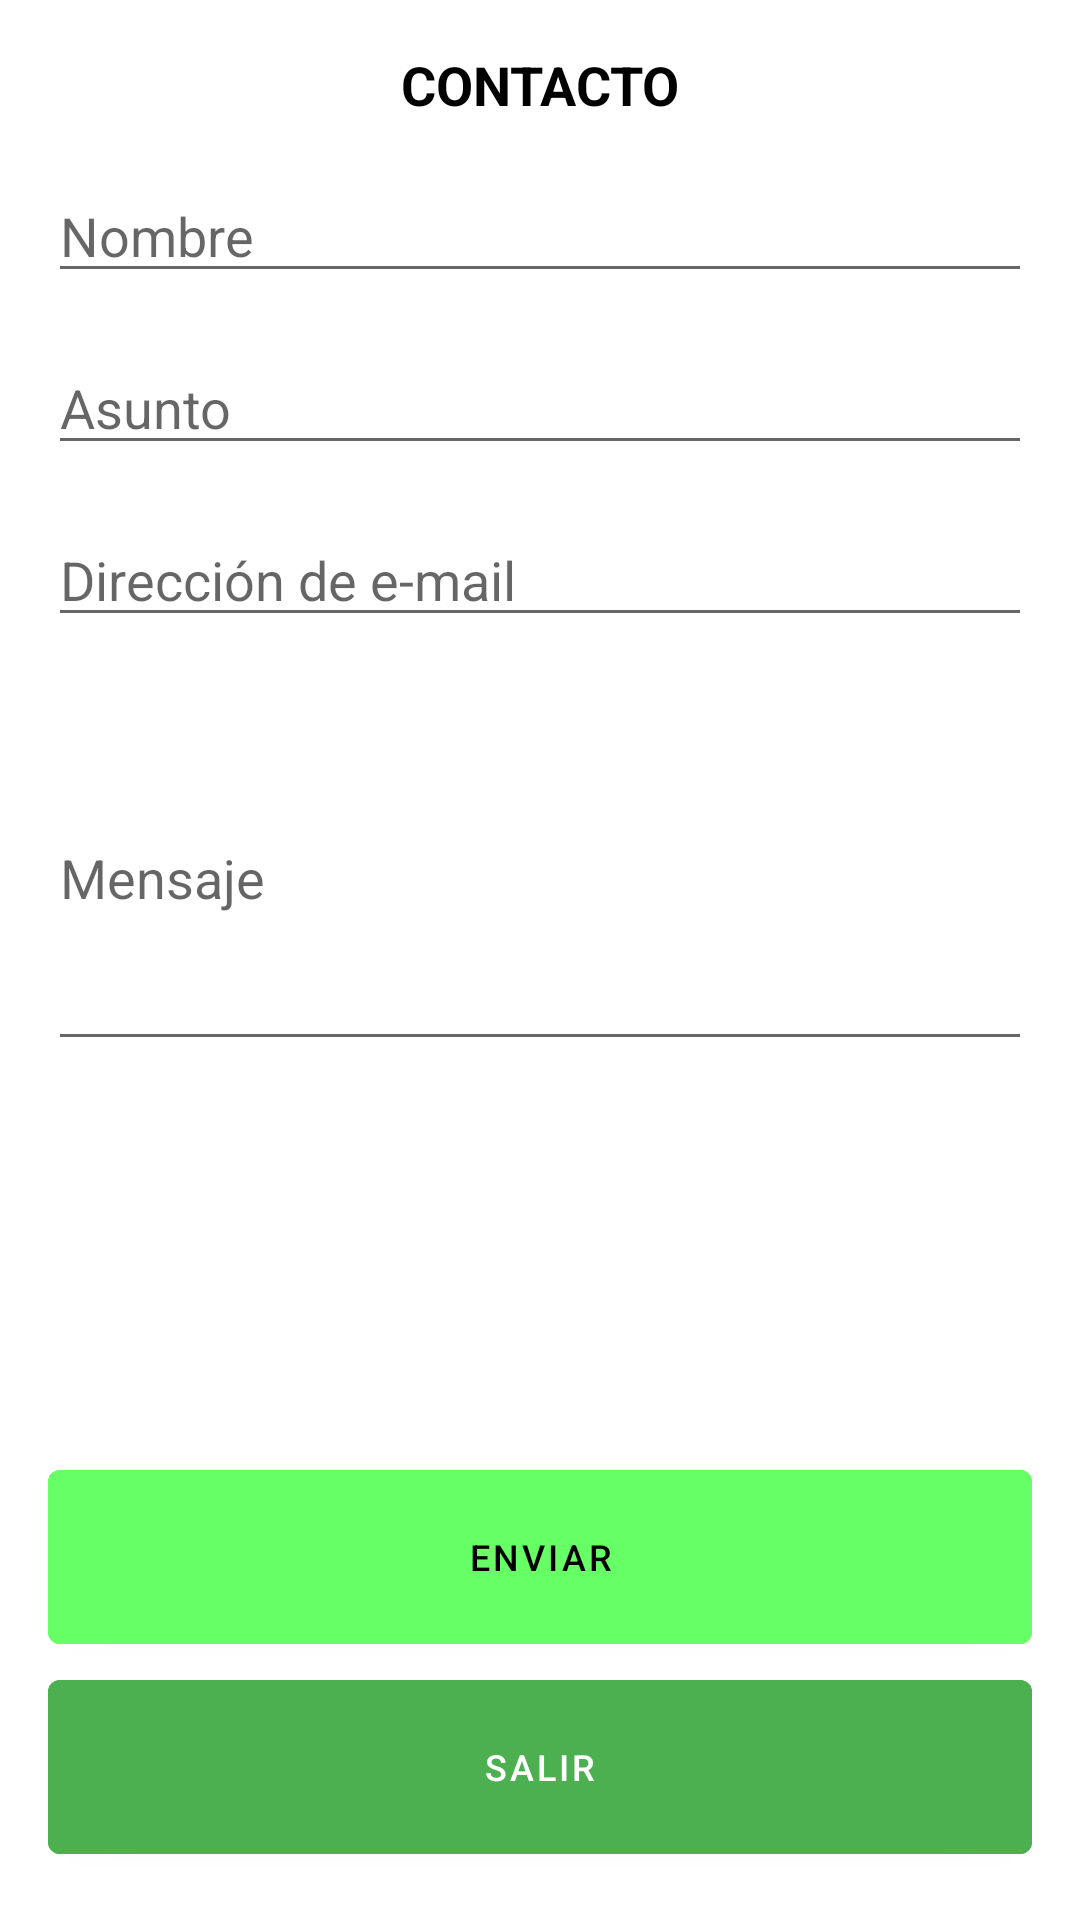

Produce the Android XML layout that renders to this screen, including the resource entries it uses.
<!-- AndroidManifest.xml: application theme Theme.Proyecto -->
<!-- res/layout/activity_contacto.xml -->
<?xml version="1.0" encoding="utf-8"?>
<androidx.constraintlayout.widget.ConstraintLayout xmlns:android="http://schemas.android.com/apk/res/android"
    xmlns:app="http://schemas.android.com/apk/res-auto"
    xmlns:tools="http://schemas.android.com/tools"
    android:layout_width="match_parent"
    android:layout_height="match_parent"
    android:padding="16dp"
    tools:context=".activities.ContactoActivity">


    <TextView
        android:id="@+id/contacto_titulo"
        android:layout_width="0dp"
        android:layout_height="wrap_content"
        android:text="CONTACTO"
        android:textAlignment="center"
        android:textSize="18sp"
        android:textColor="@color/black"
        android:textStyle="bold"
        app:layout_constraintEnd_toEndOf="parent"
        app:layout_constraintStart_toStartOf="parent"
        app:layout_constraintTop_toTopOf="parent" />

    <EditText
        android:id="@+id/contacto_nombre"
        android:layout_width="0dp"
        android:layout_height="wrap_content"
        android:layout_marginTop="16dp"
        android:ems="10"
        android:hint="Nombre"
        android:inputType="textPersonName"
        android:text=""
        app:layout_constraintEnd_toEndOf="parent"
        app:layout_constraintStart_toStartOf="parent"
        app:layout_constraintTop_toBottomOf="@+id/contacto_titulo"
        tools:ignore="TouchTargetSizeCheck" />

    <EditText
        android:id="@+id/contacto_asunto"
        android:layout_width="0dp"
        android:layout_height="wrap_content"
        android:layout_marginTop="16dp"
        android:ems="10"
        android:hint="Asunto"
        android:inputType="textEmailSubject"
        android:text=""
        app:layout_constraintEnd_toEndOf="parent"
        app:layout_constraintStart_toStartOf="parent"
        app:layout_constraintTop_toBottomOf="@+id/contacto_nombre"
        tools:ignore="TouchTargetSizeCheck" />

    <EditText
        android:id="@+id/contacto_remite"
        android:layout_width="0dp"
        android:layout_height="wrap_content"
        android:layout_marginTop="16dp"
        android:ems="10"
        android:hint="Dirección de e-mail"
        android:inputType="textEmailAddress"
        android:text=""
        app:layout_constraintEnd_toEndOf="parent"
        app:layout_constraintStart_toStartOf="parent"
        app:layout_constraintTop_toBottomOf="@+id/contacto_asunto"
        tools:ignore="TouchTargetSizeCheck" />

    <EditText
        android:id="@+id/contacto_mensaje"
        android:layout_width="0dp"
        android:layout_height="wrap_content"
        android:layout_marginTop="16dp"
        android:ems="10"
        android:hint="Mensaje"
        android:inputType="textMultiLine"
        android:lines="5"
        android:text=""
        app:layout_constraintEnd_toEndOf="parent"
        app:layout_constraintStart_toStartOf="parent"
        app:layout_constraintTop_toBottomOf="@+id/contacto_remite" />

    <com.google.android.material.button.MaterialButton
        android:id="@+id/contacto_enviar"
        android:layout_width="match_parent"
        android:layout_height="70dp"
        android:backgroundTint="@color/fondoBotonVerdeAvtivo"
        android:gravity="center"
        android:text="enviar"
        android:textColor="@color/black"
        android:textSize="12sp"
        app:icon="@drawable/baseline_send_24"
        app:iconTint="@color/black"
        app:layout_constraintBottom_toTopOf="@id/contacto_salir"
        app:layout_constraintEnd_toEndOf="parent"
        app:layout_constraintStart_toStartOf="parent" />

    <com.google.android.material.button.MaterialButton
        android:id="@+id/contacto_salir"
        android:layout_width="match_parent"
        android:layout_height="70dp"
        android:backgroundTint="@color/green_500"
        android:gravity="center"
        android:text="@string/mep_str_it_cancelar"
        android:textColor="@color/white"
        android:textSize="12sp"
        app:icon="@drawable/ic_baseline_exit_to_app_24"
        app:iconTint="@color/white"
        app:layout_constraintBottom_toTopOf="@id/contacto_guia_bottom"
        app:layout_constraintEnd_toEndOf="parent"
        app:layout_constraintStart_toStartOf="parent" />

    <androidx.constraintlayout.widget.Guideline
        android:id="@+id/contacto_guia_bottom"
        android:layout_width="wrap_content"
        android:layout_height="wrap_content"
        android:orientation="horizontal"
        app:layout_constraintGuide_end="0dp" />

</androidx.constraintlayout.widget.ConstraintLayout>
<!-- resources referenced by this layout -->
<resources>
  <color name="black">#FF000000</color>
  <color name="fondoBotonVerdeAvtivo">#66ff66</color>
  <color name="green_500">#FF4CAF50</color>
  <color name="white">#FFFFFFFF</color>
  <string name="mep_str_it_cancelar">Salir</string>
  <style name="Theme.Proyecto" parent="Theme.MaterialComponents.DayNight.DarkActionBar">
          
          <item name="colorPrimary">@color/green_500</item>
          <item name="colorPrimaryVariant">@color/purple_700</item>
          <item name="colorOnPrimary">@color/white</item>
          
          <item name="colorSecondary">@color/teal_200</item>
          <item name="colorSecondaryVariant">@color/teal_700</item>
          <item name="colorOnSecondary">@color/black</item>
          
          <item name="android:statusBarColor">@color/green_700</item>
          
      </style>
  <color name="purple_700">#FF3700B3</color>
  <color name="teal_200">#FF03DAC5</color>
  <color name="teal_700">#FF018786</color>
  <color name="green_700">#FF388E3C</color>
</resources>
